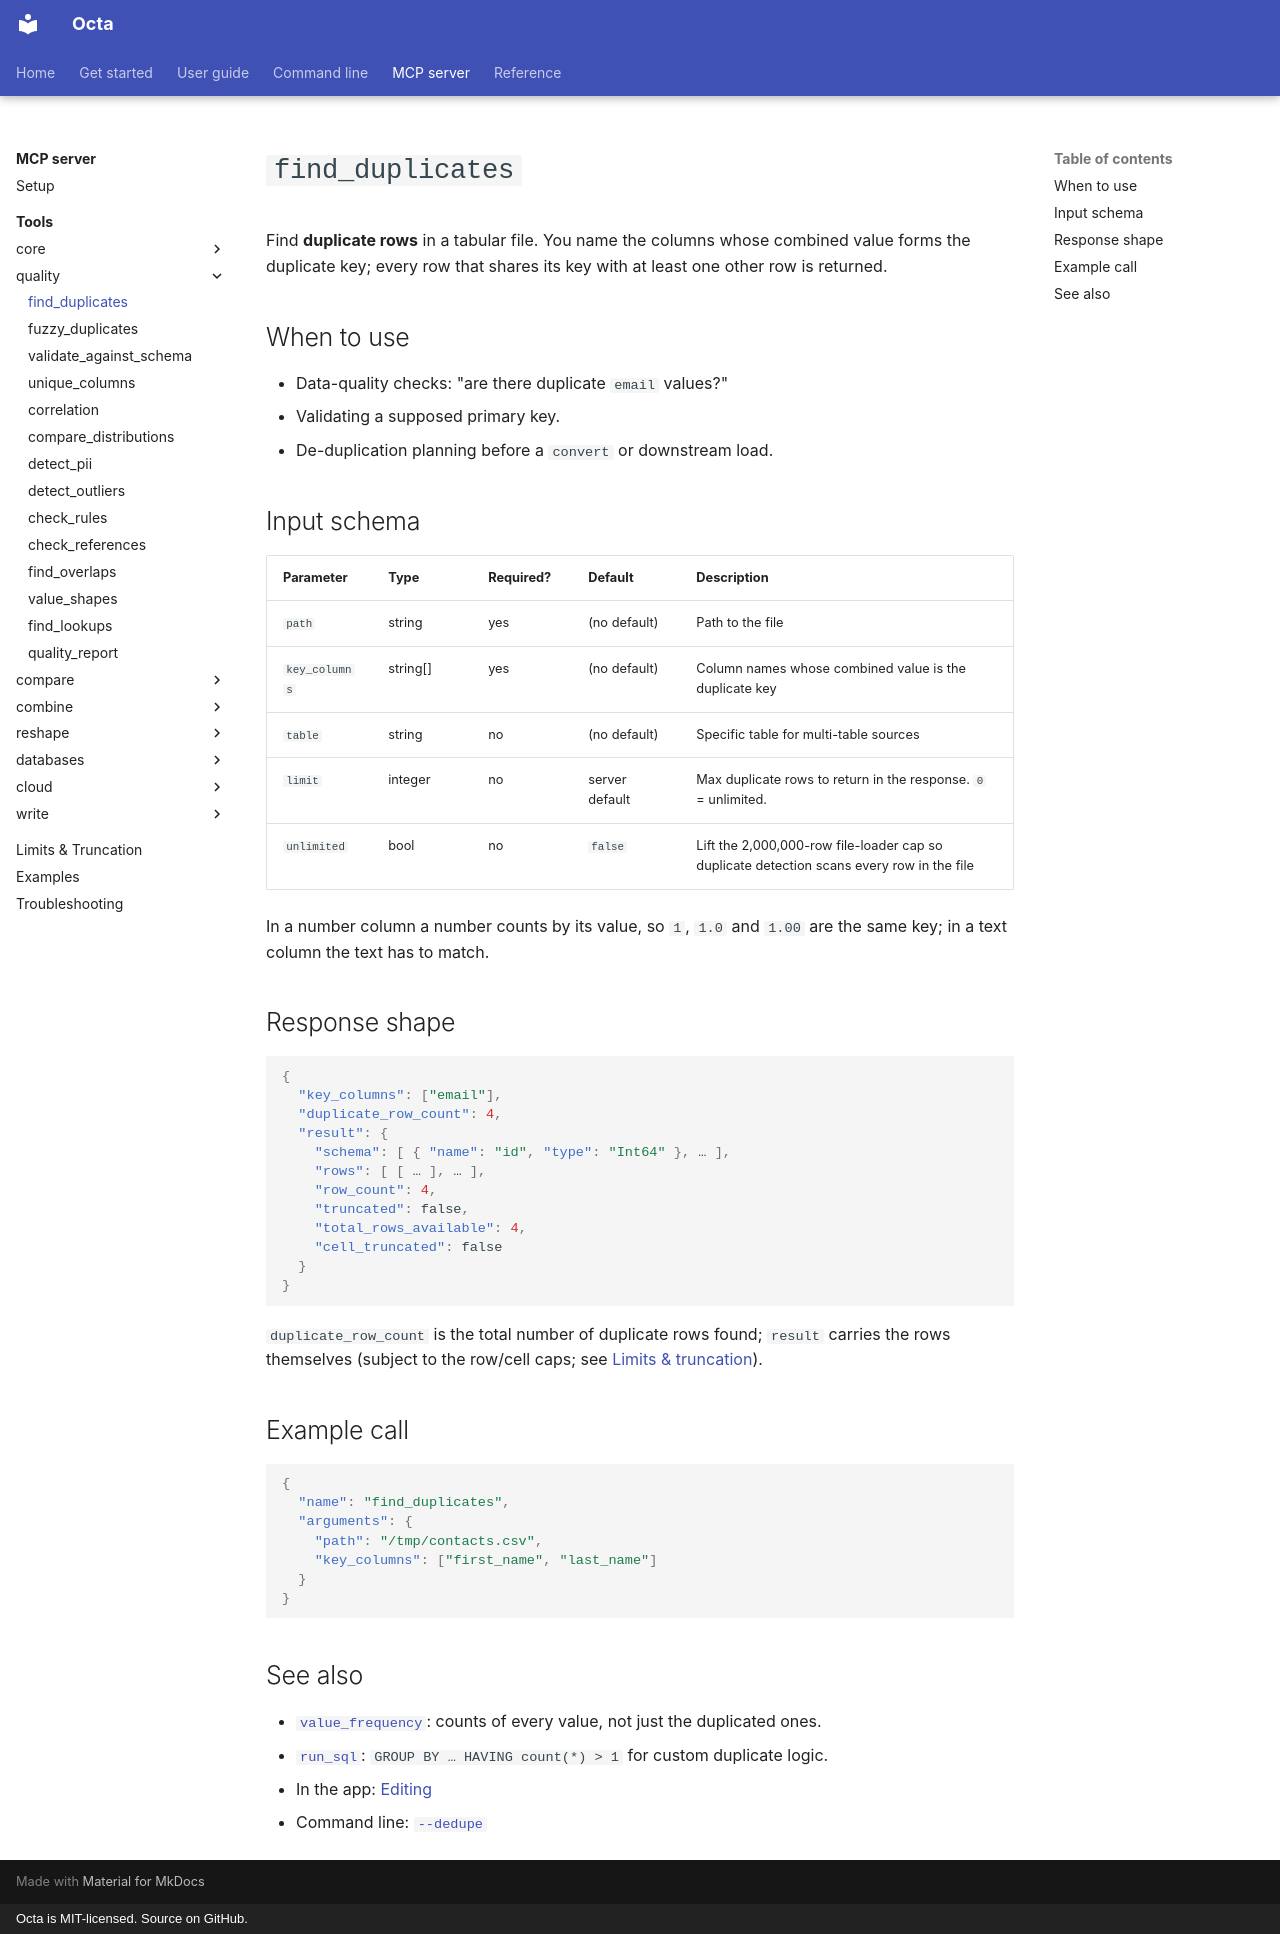

repository: thorstenfoltz/octa · page: mcp/tools/find_duplicates/index.html · generator: mkdocs · copyright: Octa is MIT-licensed. Source on GitHub.

# `find_duplicates`

Find **duplicate rows** in a tabular file. You name the columns whose
combined value forms the duplicate key; every row that shares its key
with at least one other row is returned.

## When to use

- Data-quality checks: "are there duplicate `email` values?"
- Validating a supposed primary key.
- De-duplication planning before a `convert` or downstream load.

## Input schema

| Parameter     | Type     | Required? | Default        | Description                                                                               |
|---------------|----------|-----------|----------------|-------------------------------------------------------------------------------------------|
| `path`        | string   | yes       | (no default)   | Path to the file                                                                          |
| `key_columns` | string[] | yes       | (no default)   | Column names whose combined value is the duplicate key                                    |
| `table`       | string   | no        | (no default)   | Specific table for multi-table sources                                                    |
| `limit`       | integer  | no        | server default | Max duplicate rows to return in the response. `0` = unlimited.                            |
| `unlimited`   | bool     | no        | `false`        | Lift the 2,000,000-row file-loader cap so duplicate detection scans every row in the file |

In a number column a number counts by its value, so `1`, `1.0` and `1.00`
are the same key; in a text column the text has to match.

## Response shape

```json
{
  "key_columns": ["email"],
  "duplicate_row_count": 4,
  "result": {
    "schema": [ { "name": "id", "type": "Int64" }, … ],
    "rows": [ [ … ], … ],
    "row_count": 4,
    "truncated": false,
    "total_rows_available": 4,
    "cell_truncated": false
  }
}
```

`duplicate_row_count` is the total number of duplicate rows found;
`result` carries the rows themselves (subject to the row/cell caps;
see [Limits & truncation](../limits-and-truncation.md)).

## Example call

```json
{
  "name": "find_duplicates",
  "arguments": {
    "path": "/tmp/contacts.csv",
    "key_columns": ["first_name", "last_name"]
  }
}
```

## See also

- [`value_frequency`](value_frequency.md): counts of every value, not
  just the duplicated ones.
- [`run_sql`](run_sql.md): `GROUP BY … HAVING count(*) > 1` for custom
  duplicate logic.
- In the app: [Editing](../../usage/editing.md#find-duplicates)
- Command line: [`--dedupe`](../../cli/dedupe.md)
